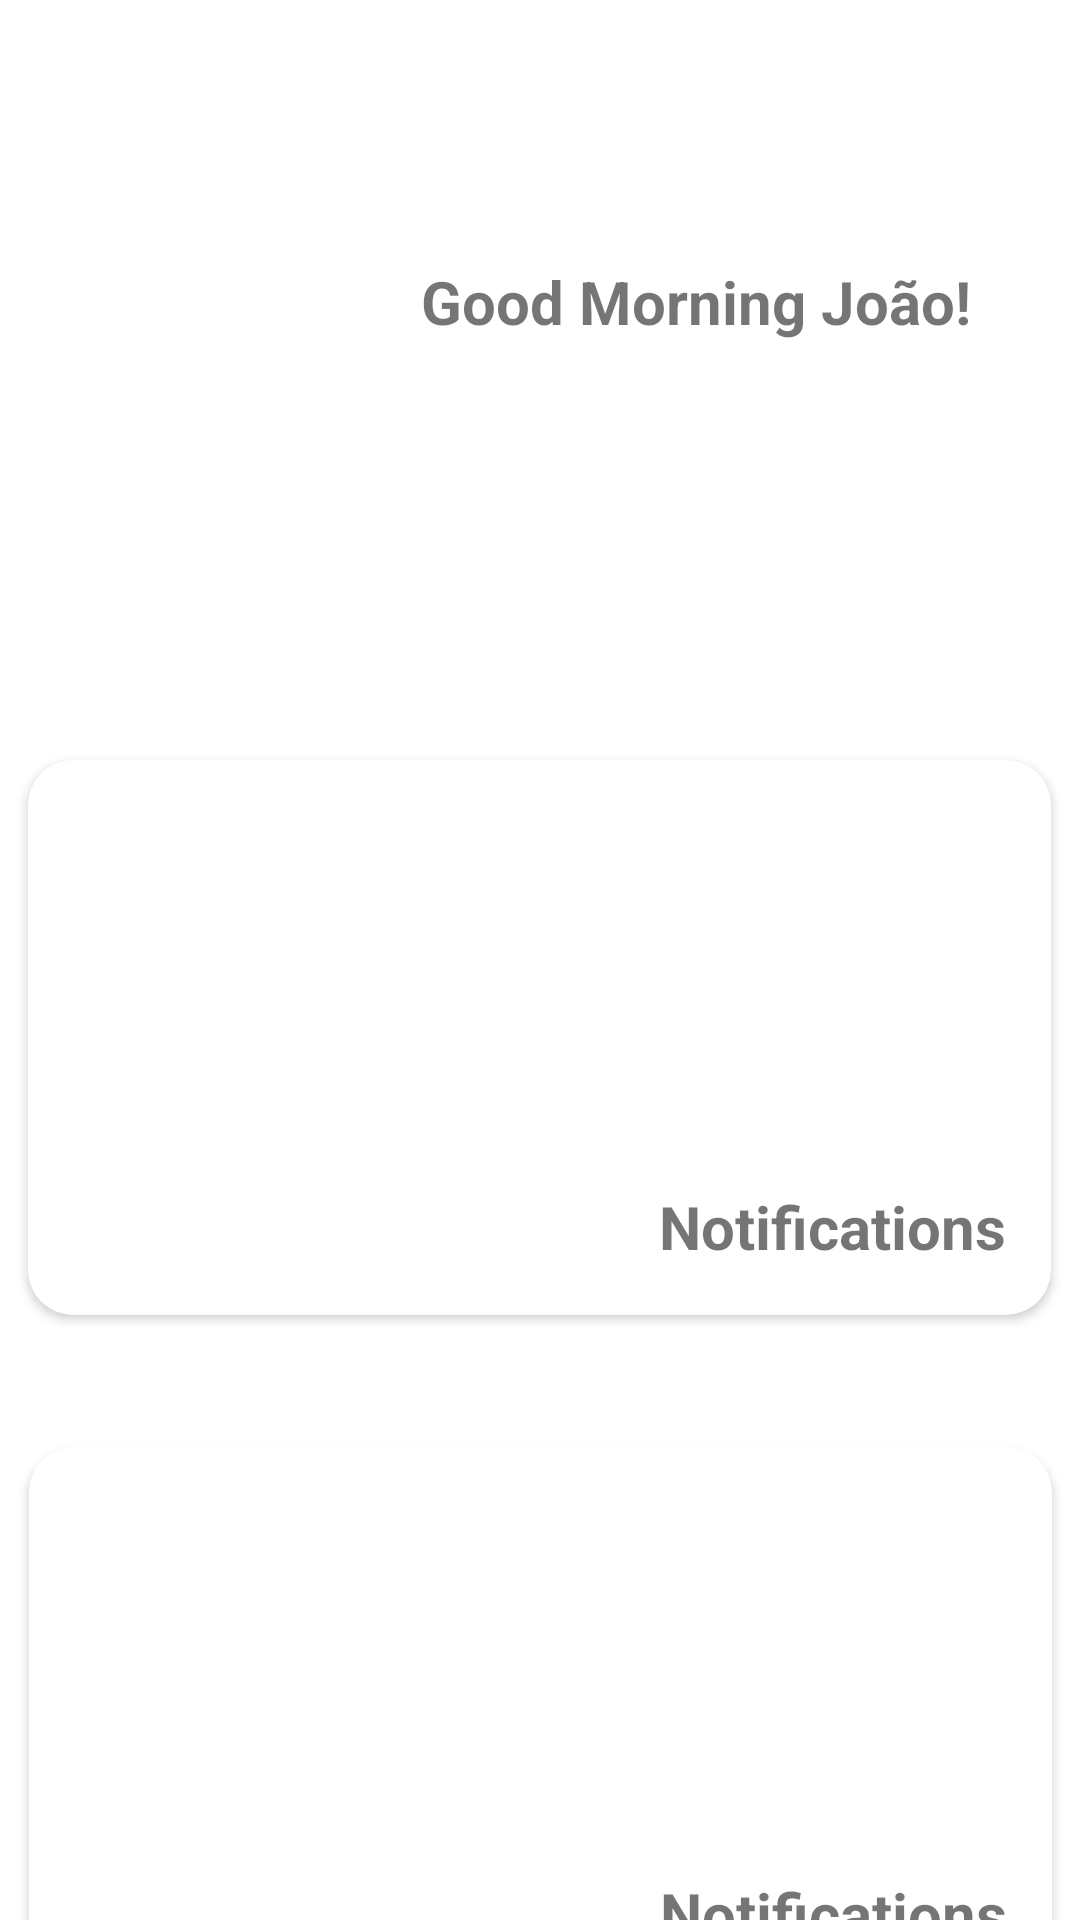

This screen was rendered from an Android layout file. Write that file and the resources it references.
<!-- AndroidManifest.xml: application theme Theme.HFoodPlanner -->
<!-- res/layout/fragment_home.xml -->
<?xml version="1.0" encoding="utf-8"?>
<androidx.constraintlayout.widget.ConstraintLayout xmlns:android="http://schemas.android.com/apk/res/android"
    xmlns:app="http://schemas.android.com/apk/res-auto"
    xmlns:tools="http://schemas.android.com/tools"
    android:layout_width="match_parent"
    android:layout_height="match_parent"
    tools:context=".ui.home.HomeFragment">

    <androidx.constraintlayout.widget.ConstraintLayout
        android:id="@+id/constraintLayout"
        android:layout_width="match_parent"
        android:layout_height="200sp"
        app:layout_constraintEnd_toEndOf="parent"
        app:layout_constraintHorizontal_bias="1.0"
        app:layout_constraintStart_toStartOf="parent"
        app:layout_constraintTop_toTopOf="parent">


        <ImageView
            android:id="@+id/imageView3"
            android:layout_width="100sp"
            android:layout_height="100sp"
            android:src="@drawable/ic_man"
            app:layout_constraintBottom_toBottomOf="parent"
            app:layout_constraintEnd_toEndOf="parent"
            app:layout_constraintHorizontal_bias="0.093"
            app:layout_constraintStart_toStartOf="parent"
            app:layout_constraintTop_toTopOf="parent"
            app:layout_constraintVertical_bias="0.64" />

        <TextView
            android:id="@+id/textView2"
            android:layout_width="wrap_content"
            android:layout_height="wrap_content"
            android:text="Good Morning João!"
            android:textSize="20sp"
            android:textStyle="bold"
            app:layout_constraintBottom_toBottomOf="parent"
            app:layout_constraintEnd_toEndOf="parent"
            app:layout_constraintHorizontal_bias="0.303"
            app:layout_constraintStart_toEndOf="@+id/imageView3"
            app:layout_constraintTop_toTopOf="parent"
            app:layout_constraintVertical_bias="0.502" />


    </androidx.constraintlayout.widget.ConstraintLayout>

    <androidx.constraintlayout.widget.ConstraintLayout
        android:layout_width="match_parent"
        android:layout_height="500dp"
        app:layout_constraintTop_toBottomOf="@+id/constraintLayout">


        <androidx.cardview.widget.CardView
            android:id="@+id/cardView2"
            android:layout_width="341dp"
            android:layout_height="185dp"
            app:layout_constraintBottom_toBottomOf="parent"
            app:layout_constraintEnd_toEndOf="parent"
            app:layout_constraintHorizontal_bias="0.495"
            app:layout_constraintStart_toStartOf="parent"
            app:layout_constraintTop_toTopOf="parent"
            app:layout_constraintVertical_bias="0.169"
            app:cardCornerRadius="15dp">

            <androidx.constraintlayout.widget.ConstraintLayout
                android:layout_width="match_parent"
                android:layout_height="match_parent">


                <ImageView
                    android:layout_width="364dp"
                    android:layout_height="197dp"
                    android:src="@drawable/notifications_background"
                    app:layout_constraintBottom_toBottomOf="parent"
                    app:layout_constraintEnd_toEndOf="parent"
                    app:layout_constraintHorizontal_bias="0.521"
                    app:layout_constraintStart_toStartOf="parent"
                    app:layout_constraintTop_toTopOf="parent"
                    app:layout_constraintVertical_bias="1.0" />

                <TextView
                    android:id="@+id/textView"
                    android:layout_width="wrap_content"
                    android:layout_height="wrap_content"
                    android:layout_gravity="center"
                    android:text="Notifications"
                    android:textSize="20sp"
                    android:textStyle="bold"
                    app:layout_constraintBottom_toBottomOf="parent"
                    app:layout_constraintEnd_toEndOf="parent"
                    app:layout_constraintHorizontal_bias="0.934"
                    app:layout_constraintStart_toStartOf="parent"
                    app:layout_constraintTop_toTopOf="parent"
                    app:layout_constraintVertical_bias="0.898" />


            </androidx.constraintlayout.widget.ConstraintLayout>




        </androidx.cardview.widget.CardView>

        <androidx.cardview.widget.CardView
            android:layout_width="341dp"
            android:layout_height="185dp"
            android:layout_marginTop="44dp"
            app:layout_constraintEnd_toEndOf="parent"
            app:layout_constraintStart_toStartOf="parent"
            app:layout_constraintTop_toBottomOf="@+id/cardView2"
            app:cardCornerRadius="15dp">

            <androidx.constraintlayout.widget.ConstraintLayout
                android:layout_width="match_parent"
                android:layout_height="match_parent"
                app:layout_constraintTop_toBottomOf="@+id/constraintLayout">

                <TextView
                    android:id="@+id/no_label"
                    android:layout_width="wrap_content"
                    android:layout_height="wrap_content"
                    android:layout_gravity="center"
                    android:text="Notifications"
                    android:textSize="20sp"
                    android:textStyle="bold"
                    app:layout_constraintBottom_toBottomOf="parent"
                    app:layout_constraintEnd_toEndOf="parent"
                    app:layout_constraintHorizontal_bias="0.934"
                    app:layout_constraintStart_toStartOf="parent"
                    app:layout_constraintTop_toTopOf="parent"
                    app:layout_constraintVertical_bias="0.898" />

            </androidx.constraintlayout.widget.ConstraintLayout>

        </androidx.cardview.widget.CardView>

    </androidx.constraintlayout.widget.ConstraintLayout>



</androidx.constraintlayout.widget.ConstraintLayout>
<!-- resources referenced by this layout -->
<resources>
  <style name="Theme.HFoodPlanner" parent="Theme.MaterialComponents.DayNight.DarkActionBar">
          
          <item name="colorPrimary">@color/purple_500</item>
          <item name="colorPrimaryVariant">@color/purple_700</item>
          <item name="colorOnPrimary">@color/white</item>
          
          <item name="colorSecondary">@color/teal_200</item>
          <item name="colorSecondaryVariant">@color/teal_700</item>
          <item name="colorOnSecondary">@color/black</item>
          
          <item name="android:statusBarColor">?attr/colorPrimaryVariant</item>
          
      </style>
  <color name="purple_500">#FF6200EE</color>
  <color name="purple_700">#FF3700B3</color>
  <color name="white">#FFFFFFFF</color>
  <color name="teal_200">#FF03DAC5</color>
  <color name="teal_700">#FF018786</color>
  <color name="black">#FF000000</color>
</resources>
